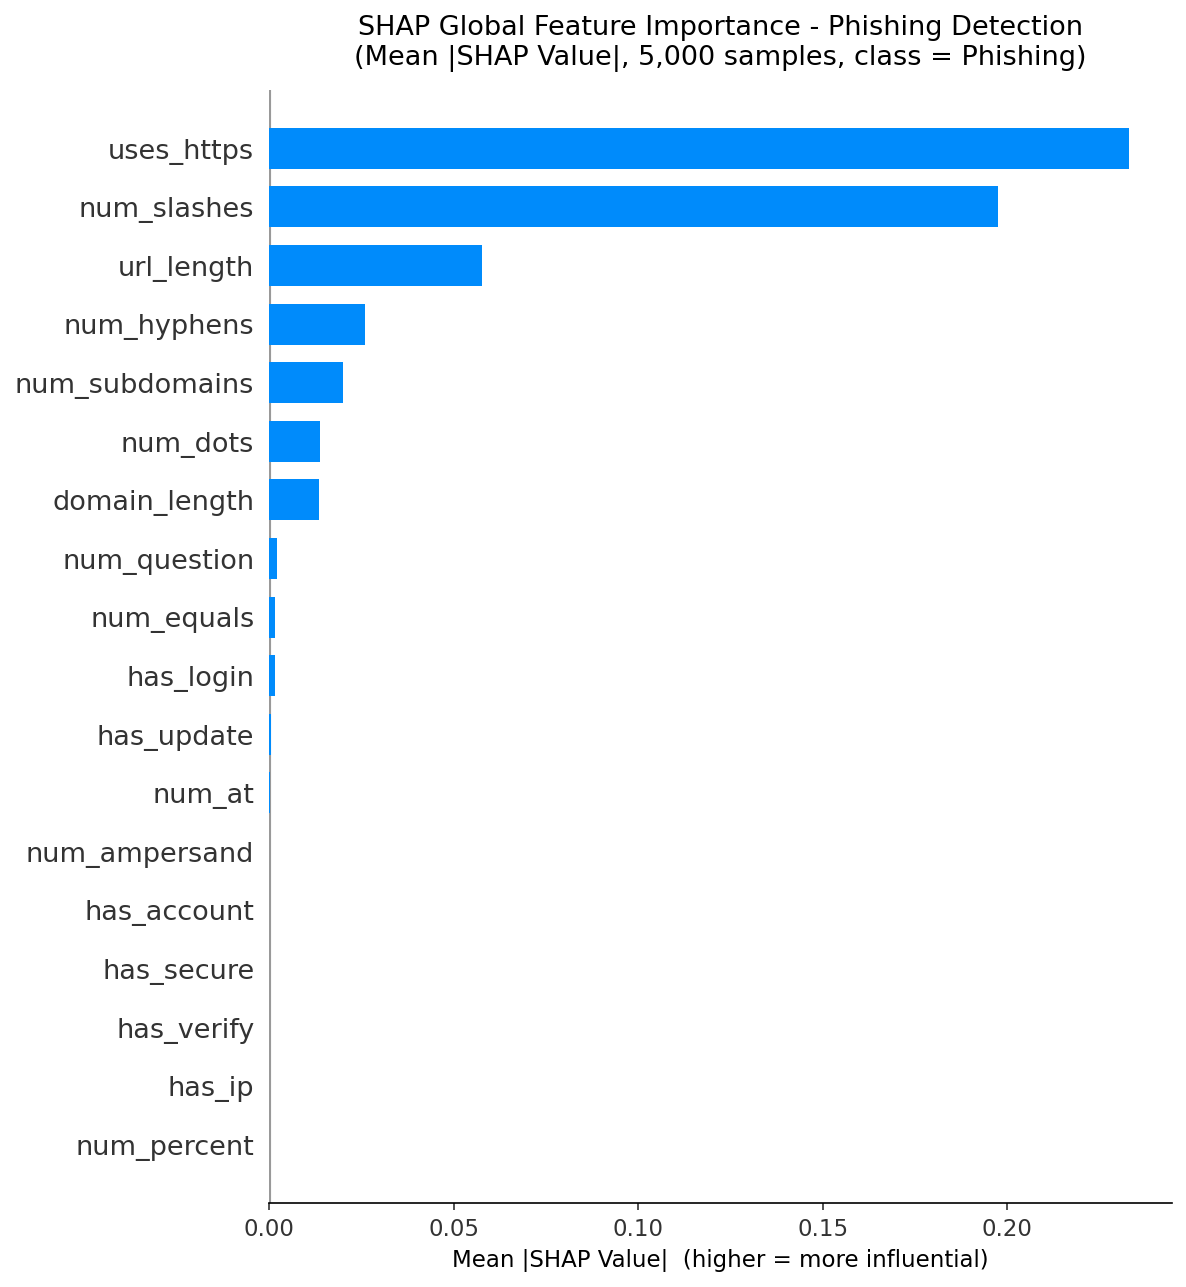

The table this chart was drawn from, first rows:
Feature, Mean Absolute SHAP Value
uses_https, 0.2329
num_slashes, 0.1975
url_length, 0.05774
num_hyphens, 0.0259
num_subdomains, 0.02019
num_dots, 0.01371
domain_length, 0.01342
num_question, 0.002311
num_equals, 0.001638
has_login, 0.001636
has_update, 0.0005783
num_at, 0.0003747
num_ampersand, 0.0001467
has_account, 0.00012
has_secure, 9.921450664662647e-05
has_verify, 9.495458512893168e-05
has_ip, 1.3222258060873363e-05
num_percent, 9.675993863896282e-06
